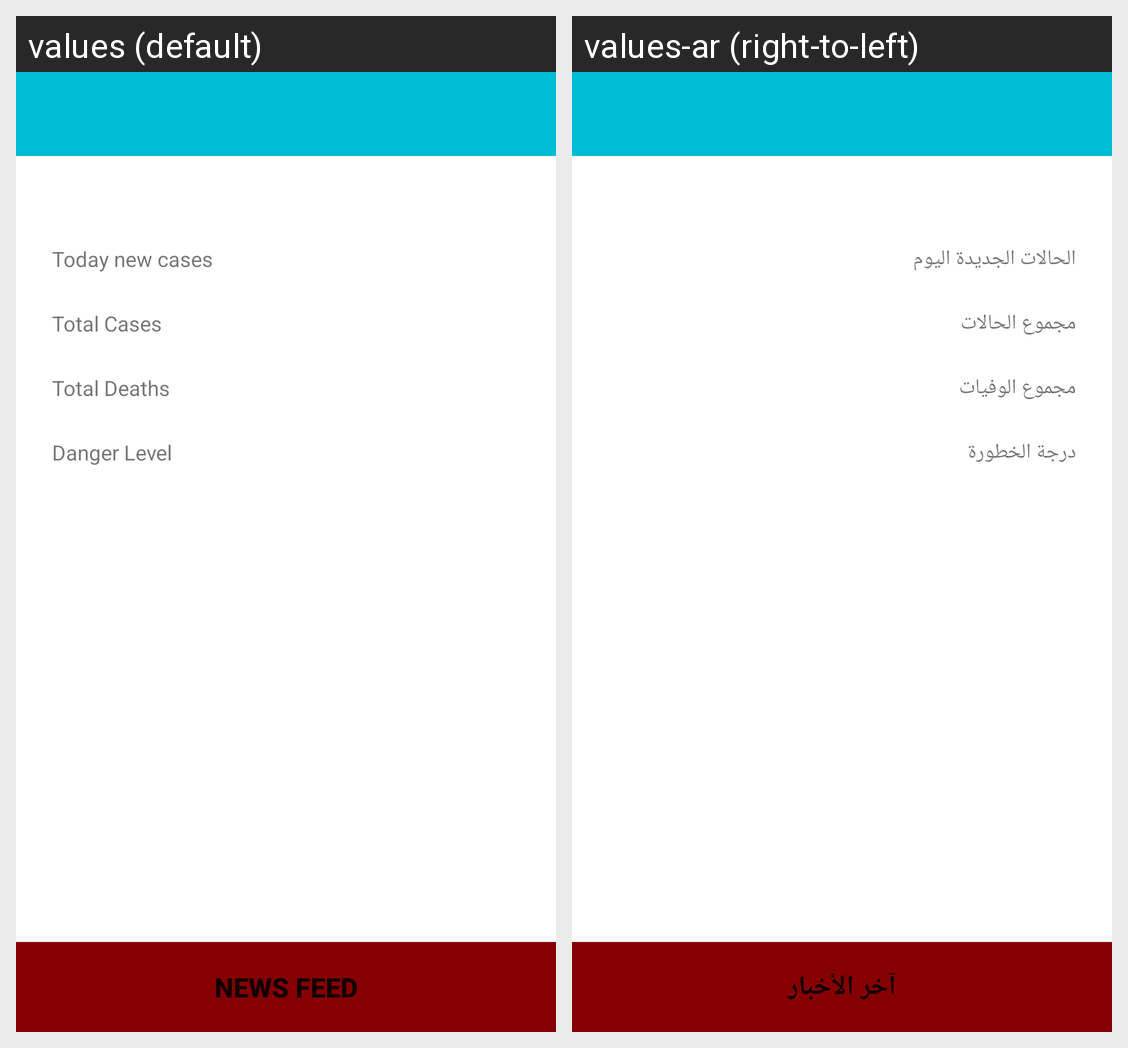

Translations of the strings shown on this Android screen, per locale in the grid:
Android screen res/layout/fragment_country_info.xml rendered under 2 locales, left to right: values (default), values-ar (right-to-left). Device: Nexus 5 (rendered at 1080×1920; each locale shown at half size, 540×960, under a caption strip naming it); theme Theme.COVID19Dashboard.
Strings drawn on this screen, with the default value and each locale's value (text and hints the layout hard-codes, and strings that could not be matched under every locale, appear in the picture but are not listed):

lbl_today_open_cases
  values: Today new cases
  values-ar: الحالات الجديدة اليوم

lbl_danger_level
  values: Danger Level
  values-ar: درجة الخطورة

lbl_total_cases
  values: Total Cases
  values-ar: مجموع الحالات

lbl_total_deaths
  values: Total Deaths
  values-ar: مجموع الوفيات

lbl_news_feed
  values: News Feed
  values-ar: آخر الأخبار
